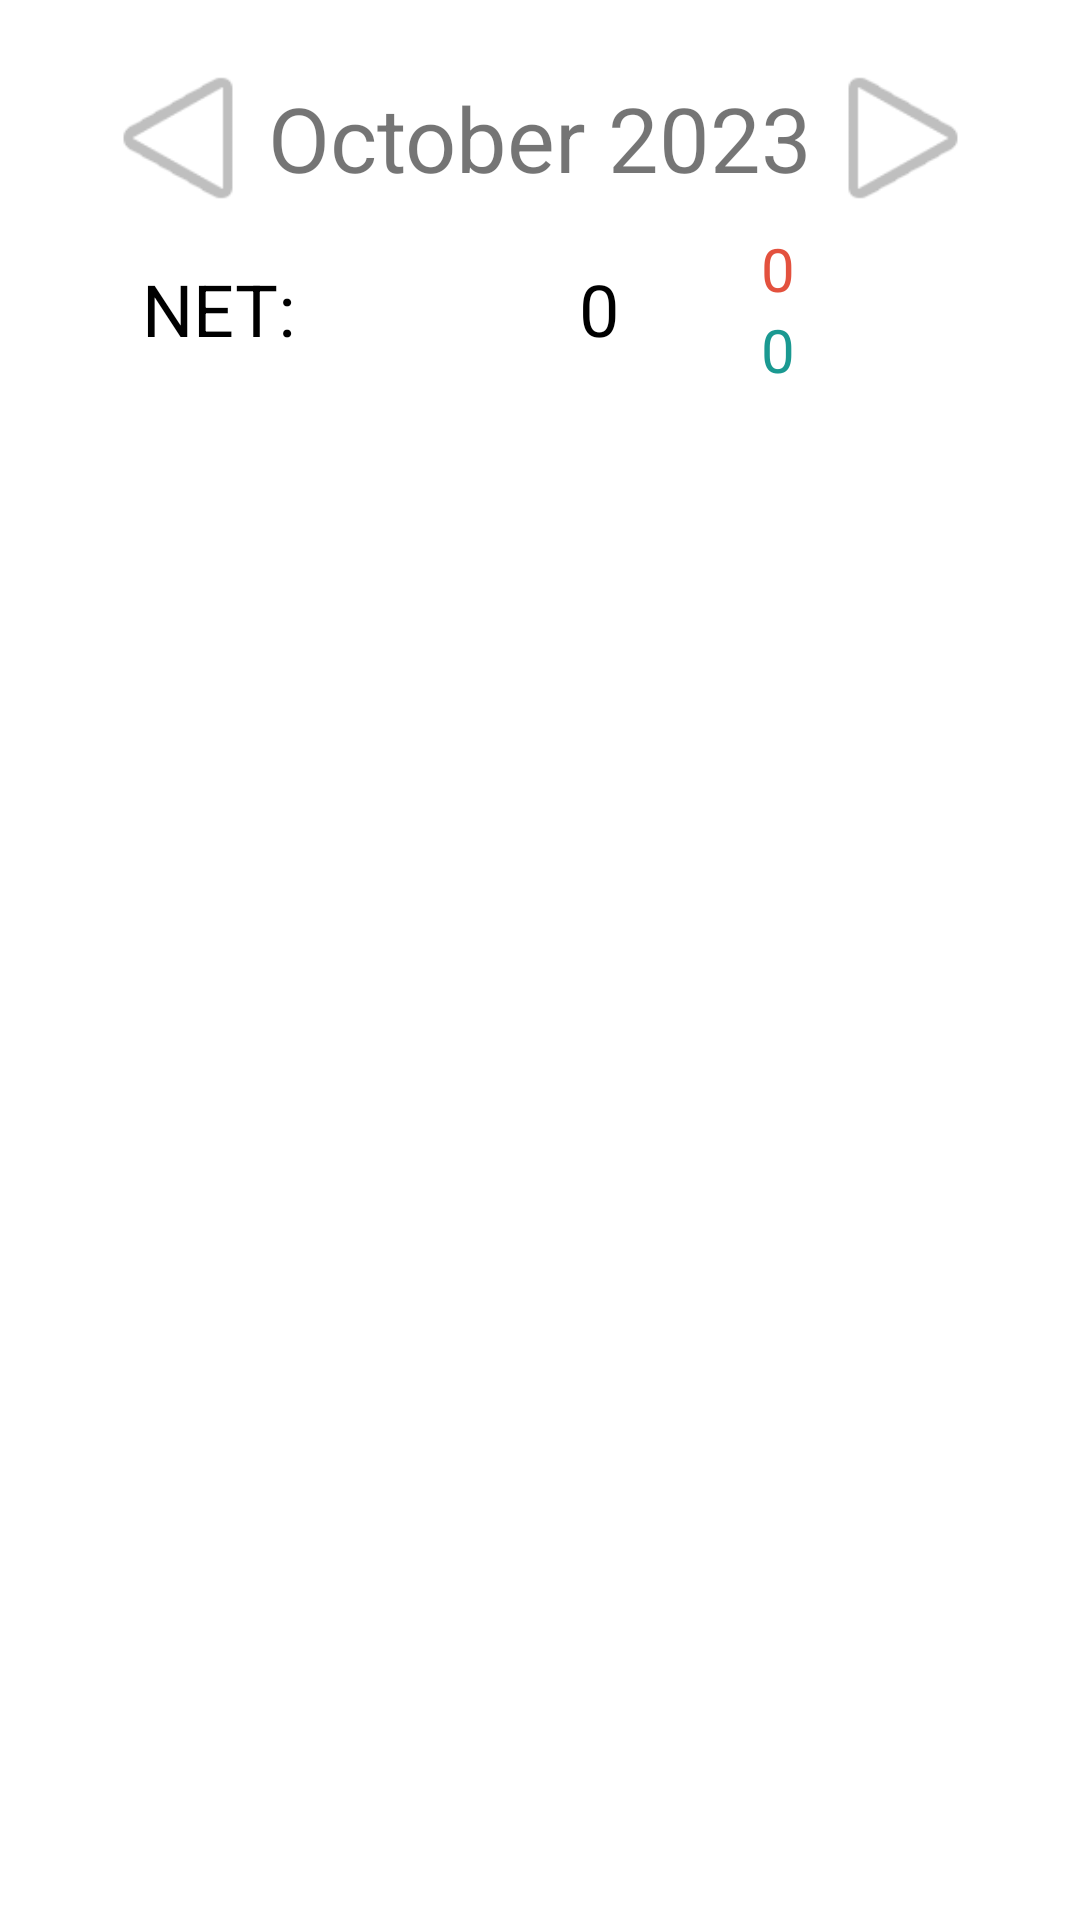

Write the Android layout XML for this screen, with the resource values it uses.
<!-- AndroidManifest.xml: application theme Theme.FinalProjectBudgetApp -->
<!-- res/layout/activity_monthly_view.xml -->
<?xml version="1.0" encoding="utf-8"?>
<androidx.constraintlayout.widget.ConstraintLayout xmlns:android="http://schemas.android.com/apk/res/android"
    xmlns:app="http://schemas.android.com/apk/res-auto"
    xmlns:tools="http://schemas.android.com/tools"
    android:layout_width="match_parent"
    android:layout_height="match_parent"
    tools:context=".MonthlyViewActivity">

    <ImageView
        android:id="@+id/imageViewAdd"
        android:layout_width="wrap_content"
        android:layout_height="wrap_content"
        android:layout_marginTop="460dp"
        app:layout_constraintEnd_toEndOf="parent"
        app:layout_constraintHorizontal_bias="0.498"
        app:layout_constraintStart_toStartOf="parent"
        app:layout_constraintTop_toBottomOf="@+id/linearLayout"
        app:srcCompat="@drawable/add" />

    <LinearLayout
        android:id="@+id/linearLayout"
        android:layout_width="wrap_content"
        android:layout_height="wrap_content"
        android:layout_marginTop="16dp"
        android:orientation="horizontal"
        app:layout_constraintEnd_toEndOf="parent"
        app:layout_constraintStart_toStartOf="parent"
        app:layout_constraintTop_toTopOf="parent">

        <ImageView
            android:id="@+id/imageViewLeft"
            android:layout_width="60dp"
            android:layout_height="60dp"
            android:layout_weight="1"
            android:rotation="180"
            app:srcCompat="@android:drawable/ic_media_play" />

        <TextView
            android:id="@+id/textViewMonthDate"
            android:layout_width="match_parent"
            android:layout_height="match_parent"
            android:layout_weight="1"
            android:gravity="center"
            android:text="October 2023"
            android:textSize="30sp" />

        <ImageView
            android:id="@+id/imageViewRight"
            android:layout_width="60dp"
            android:layout_height="60dp"
            android:layout_weight="1"
            app:srcCompat="@android:drawable/ic_media_play" />
    </LinearLayout>

    <LinearLayout
        android:id="@+id/linearLayout2"
        android:layout_width="0dp"
        android:layout_height="wrap_content"
        android:orientation="horizontal"
        app:layout_constraintEnd_toEndOf="parent"
        app:layout_constraintStart_toStartOf="parent"
        app:layout_constraintTop_toBottomOf="@+id/linearLayout">

        <TextView
            android:id="@+id/textViewNet"
            android:layout_width="wrap_content"
            android:layout_height="match_parent"
            android:layout_weight="1"
            android:gravity="center"
            android:text="NET:"
            android:textColor="@color/black"
            android:textSize="24sp" />

        <TextView
            android:id="@+id/textViewNetActual"
            android:layout_width="wrap_content"
            android:layout_height="match_parent"
            android:layout_weight="1"
            android:gravity="center"
            android:text="0"
            android:textColor="@color/black"
            android:textSize="24sp" />

        <LinearLayout
            android:layout_width="wrap_content"
            android:layout_height="wrap_content"
            android:layout_weight="1"
            android:orientation="vertical">

            <TextView
                android:id="@+id/textViewMonthPay"
                android:layout_width="wrap_content"
                android:layout_height="wrap_content"
                android:text="0"
                android:textColor="@color/paymentRed"
                android:textSize="20sp" />

            <TextView
                android:id="@+id/textViewMonthIncome"
                android:layout_width="wrap_content"
                android:layout_height="wrap_content"
                android:text="0"
                android:textColor="@color/incomeGreen"
                android:textSize="20sp" />
        </LinearLayout>
    </LinearLayout>

</androidx.constraintlayout.widget.ConstraintLayout>
<!-- resources referenced by this layout -->
<resources>
  <color name="black">#FF000000</color>
  <color name="incomeGreen">#1a9991</color>
  <color name="paymentRed">#e3513e</color>
  <style name="Theme.FinalProjectBudgetApp" parent="Theme.MaterialComponents.DayNight.DarkActionBar">
          
          <item name="colorPrimary">@color/purple_500</item>
          <item name="colorPrimaryVariant">@color/purple_700</item>
          <item name="colorOnPrimary">@color/white</item>
          
          <item name="colorSecondary">@color/teal_200</item>
          <item name="colorSecondaryVariant">@color/teal_700</item>
          <item name="colorOnSecondary">@color/black</item>
          
          <item name="android:statusBarColor">?attr/colorPrimaryVariant</item>
          
      </style>
  <color name="purple_500">#FF6200EE</color>
  <color name="purple_700">#FF3700B3</color>
  <color name="white">#FFFFFFFF</color>
  <color name="teal_200">#FF03DAC5</color>
  <color name="teal_700">#FF018786</color>
</resources>
